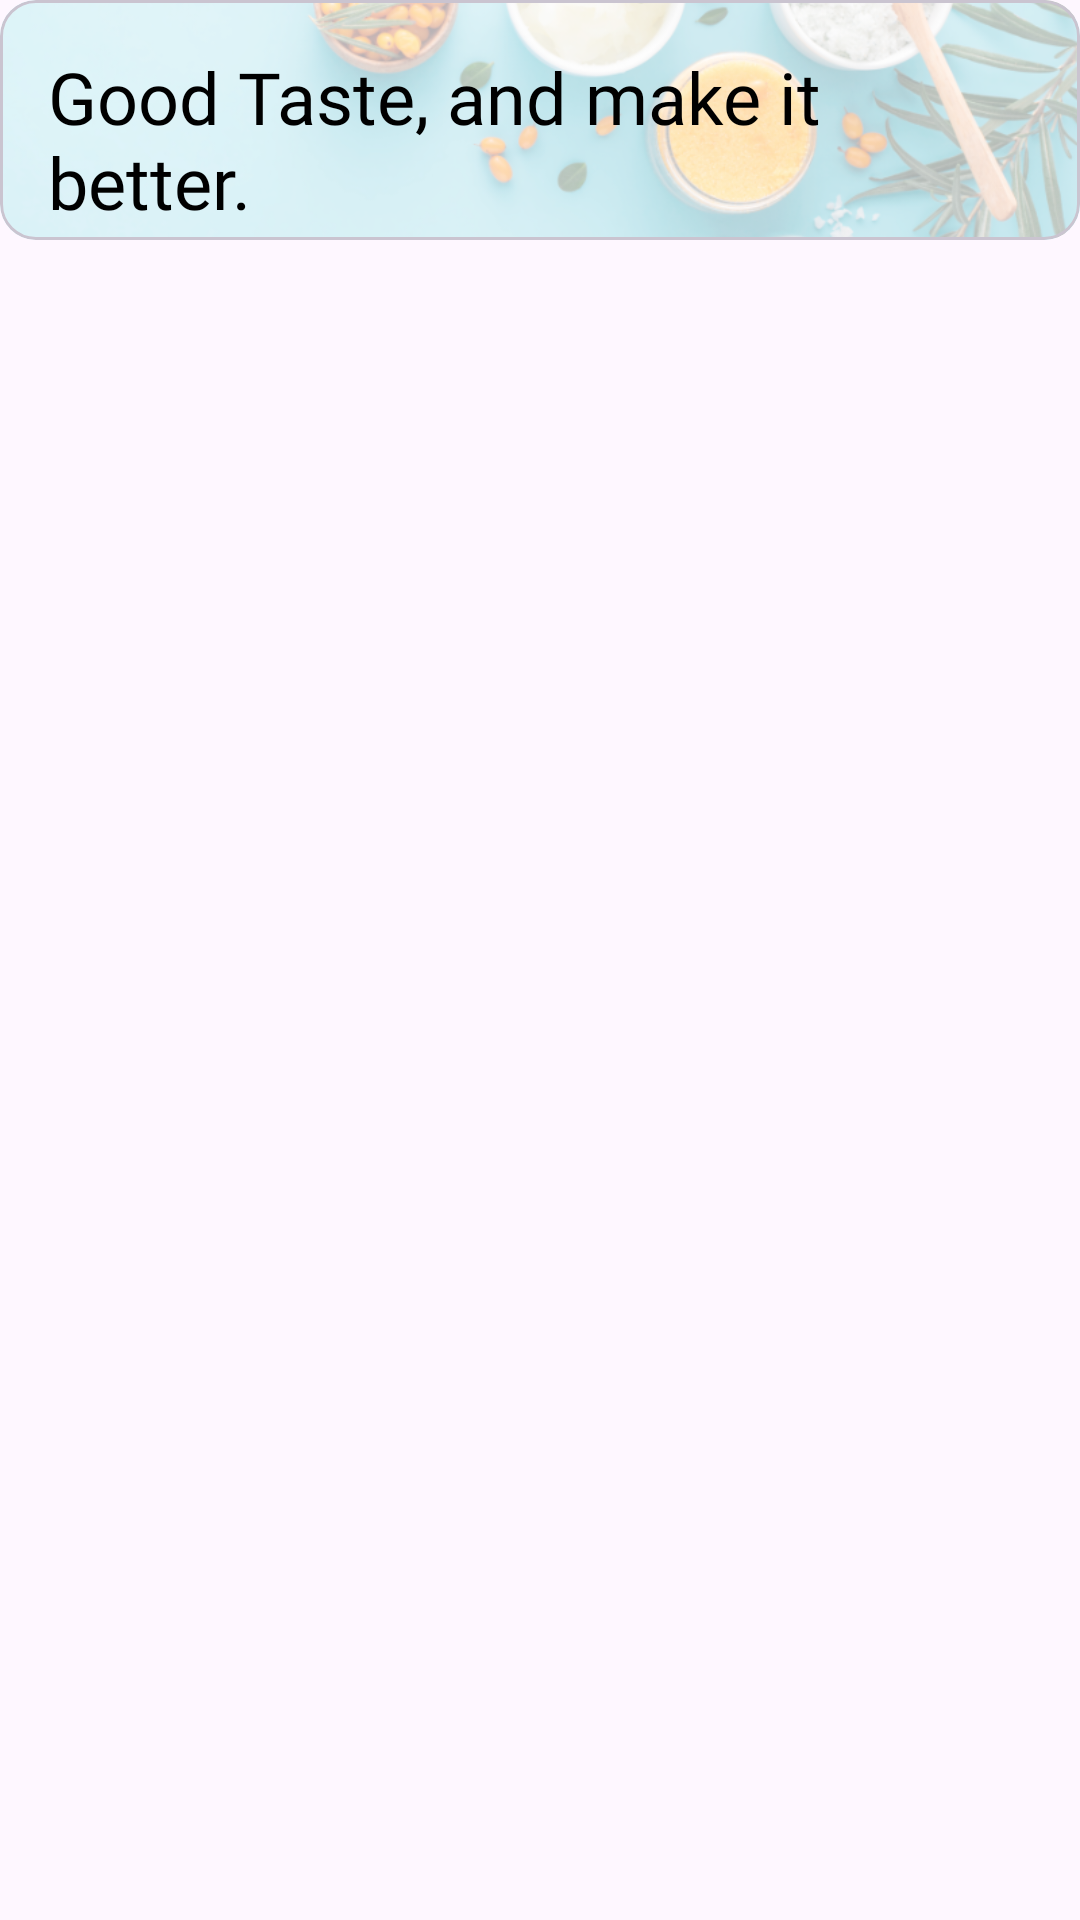

This screen was rendered from an Android layout file. Write that file and the resources it references.
<!-- AndroidManifest.xml: application theme Theme.RecipeFinalProject -->
<!-- res/layout/fragment_favourites.xml -->
<?xml version="1.0" encoding="utf-8"?>
<androidx.constraintlayout.widget.ConstraintLayout xmlns:android="http://schemas.android.com/apk/res/android"
    xmlns:app="http://schemas.android.com/apk/res-auto"
    xmlns:tools="http://schemas.android.com/tools"
    android:layout_width="match_parent"
    android:layout_height="match_parent"
    tools:context=".fragment.FavouritesFragment">
    <com.google.android.material.card.MaterialCardView
        android:layout_width="match_parent"
        android:layout_height="80dp"
        app:layout_constraintTop_toTopOf="parent
"       app:layout_constraintStart_toStartOf="parent">

        <ImageView
            android:layout_width="match_parent"
            android:layout_height="121dp"
            android:scaleType="centerCrop"

            android:src="@drawable/bg_element">


        </ImageView>




    </com.google.android.material.card.MaterialCardView>


    <TextView
        android:id="@+id/textView2"
        android:layout_width="0dp"
        android:layout_height="wrap_content"
        android:layout_marginStart="16dp"
        android:layout_marginTop="16dp"
        android:layout_marginEnd="16dp"
        android:fontFamily="@font/nunito_bold"
        android:text="Good Taste, and make it better."
        android:textColor="@color/black"
        android:textSize="24sp"
        app:layout_constraintEnd_toEndOf="parent"
        app:layout_constraintStart_toStartOf="parent"
        app:layout_constraintTop_toTopOf="parent" />

    <androidx.recyclerview.widget.RecyclerView
        android:id="@+id/rv_Favourites"
        android:layout_width="0dp"
        android:layout_height="0dp"
        android:layout_marginStart="8dp"
        android:layout_marginTop="16dp"
        android:layout_marginEnd="8dp"
        app:layout_constraintBottom_toBottomOf="parent"
        app:layout_constraintEnd_toEndOf="parent"
        app:layout_constraintHorizontal_bias="0.0"
        app:layout_constraintStart_toStartOf="parent"
        app:layout_constraintTop_toBottomOf="@+id/textView2"
        app:layout_constraintVertical_bias="1.0" />


</androidx.constraintlayout.widget.ConstraintLayout>
<!-- resources referenced by this layout -->
<resources>
  <color name="black">#FF000000</color>
  <!-- drawable bg_element: png bitmap (drawable, 329842 bytes) -->
  <style name="Theme.RecipeFinalProject" parent="Base.Theme.RecipeFinalProject" />
  <style name="Base.Theme.RecipeFinalProject" parent="Theme.Material3.DayNight.NoActionBar">
          
          
      </style>
</resources>
